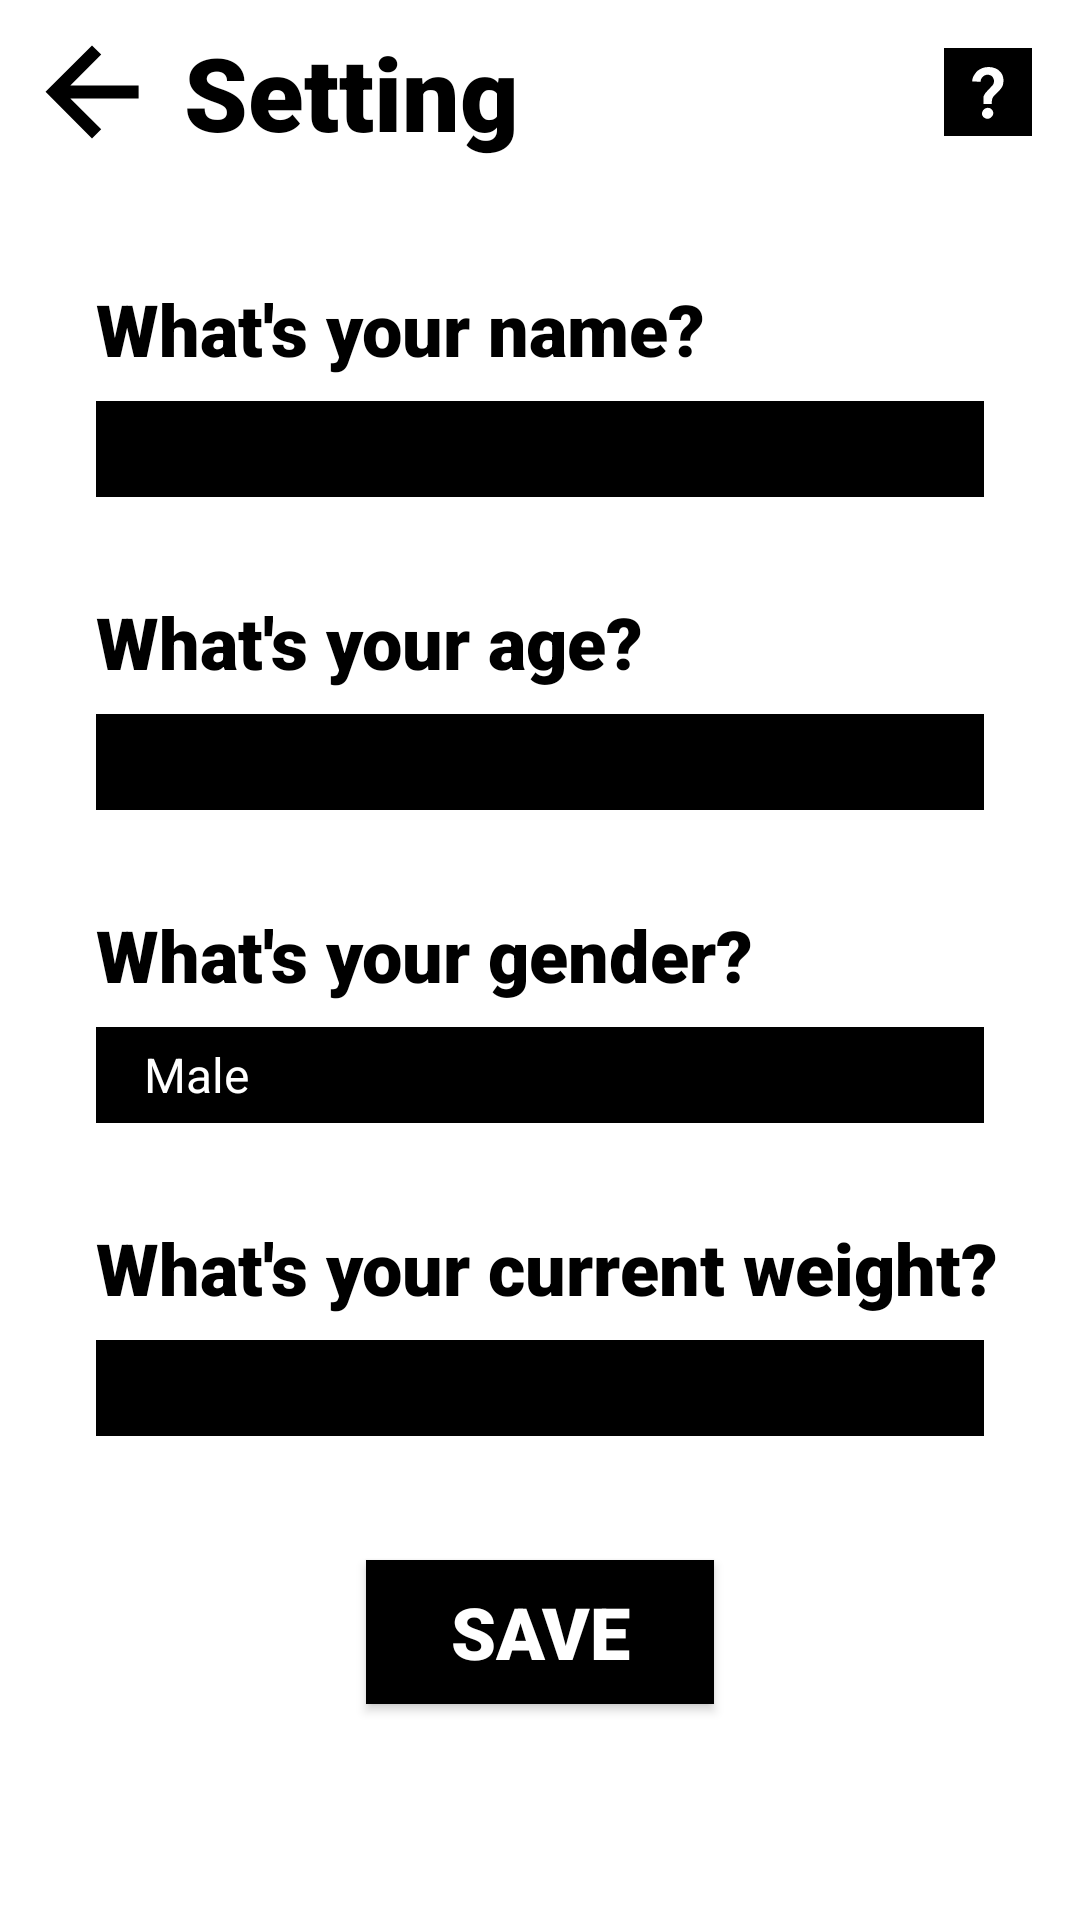

Write the Android layout XML for this screen, with the resource values it uses.
<!-- AndroidManifest.xml: application theme Theme.Petwalker -->
<!-- res/layout/activity_setting.xml -->
<?xml version="1.0" encoding="utf-8"?>
<RelativeLayout
    xmlns:android="http://schemas.android.com/apk/res/android"
    xmlns:app="http://schemas.android.com/apk/res-auto"
    xmlns:tools="http://schemas.android.com/tools"
    android:layout_width="match_parent"
    android:layout_height="match_parent"
    android:background="@color/white">

    <androidx.constraintlayout.widget.ConstraintLayout
        android:id="@+id/constraintLayout_top"
        android:layout_width="match_parent"
        android:layout_height="wrap_content"
        android:background="@color/white">

        <Button
            android:id="@+id/btn_back"
            android:layout_width="0dp"
            android:layout_height="0dp"
            android:layout_marginStart="8dp"
            android:layout_marginTop="8dp"
            android:layout_marginBottom="8dp"
            android:background="@drawable/arrow_back_48px"
            app:backgroundTint="#000000"
            app:layout_constraintBottom_toBottomOf="parent"
            app:layout_constraintDimensionRatio="1:1"
            app:layout_constraintStart_toStartOf="parent"
            app:layout_constraintTop_toTopOf="parent" />

        <TextView
            android:id="@+id/dashboard_label"
            android:layout_width="wrap_content"
            android:layout_height="wrap_content"
            android:layout_marginStart="8dp"
            android:layout_marginTop="8dp"
            android:layout_marginBottom="8dp"
            android:fontFamily="sans-serif-black"
            android:text="Setting"
            android:textColor="#000000"
            android:textSize="34sp"
            app:layout_constraintBottom_toBottomOf="parent"
            app:layout_constraintStart_toEndOf="@+id/btn_back"
            app:layout_constraintTop_toTopOf="parent" />

        <Button
            android:id="@+id/btn_help"
            android:layout_width="0dp"
            android:layout_height="0dp"
            android:layout_marginTop="16dp"
            android:layout_marginEnd="16dp"
            android:layout_marginBottom="16dp"
            android:background="@drawable/help_btn"
            app:layout_constraintBottom_toBottomOf="parent"
            app:layout_constraintDimensionRatio="1:1"
            app:layout_constraintEnd_toEndOf="parent"
            app:layout_constraintTop_toTopOf="parent" />

    </androidx.constraintlayout.widget.ConstraintLayout>

    <androidx.constraintlayout.widget.ConstraintLayout
        android:layout_width="match_parent"
        android:layout_height="match_parent"
        android:layout_below="@id/constraintLayout_top">

        <Button
            android:id="@+id/save_btn"
            android:layout_width="wrap_content"
            android:layout_height="wrap_content"
            android:layout_marginBottom="72dp"
            android:background="@color/black"
            android:enabled="true"
            android:fontFamily="sans-serif-black"
            android:paddingLeft="28dp"
            android:paddingRight="28dp"
            android:text="Save"
            android:textColor="@color/white"
            android:textSize="24sp"
            app:layout_constraintBottom_toBottomOf="parent"
            app:layout_constraintEnd_toEndOf="parent"
            app:layout_constraintStart_toStartOf="parent" />

        <TextView
            android:id="@+id/nameQuestion"
            android:layout_width="wrap_content"
            android:layout_height="wrap_content"
            android:layout_marginStart="32dp"
            android:layout_marginTop="32dp"
            android:fontFamily="sans-serif-black"
            android:text="What's your name?"
            android:textColor="@color/black"
            android:textSize="24sp"
            app:layout_constraintStart_toStartOf="parent"
            app:layout_constraintTop_toTopOf="parent" />
        <EditText
            android:id="@+id/editTextString_name"
            android:layout_width="0dp"
            android:layout_height="wrap_content"
            android:minWidth="200dp"
            android:minHeight="32dp"
            android:paddingLeft="8dp"
            android:paddingRight="8dp"
            android:layout_marginStart="32dp"
            android:layout_marginTop="8dp"
            android:layout_marginEnd="32dp"
            android:background="@color/black"
            android:ems="10"
            android:inputType="textNoSuggestions"
            android:textColor="@color/white"
            android:fontFamily="sans-serif-black"
            android:maxLength="20"
            app:layout_constraintEnd_toEndOf="parent"
            app:layout_constraintStart_toStartOf="parent"
            app:layout_constraintTop_toBottomOf="@+id/nameQuestion" />

        <TextView
            android:id="@+id/ageQuestion"
            android:layout_width="wrap_content"
            android:layout_height="wrap_content"
            android:layout_marginStart="32dp"
            android:layout_marginTop="32dp"
            android:fontFamily="sans-serif-black"
            android:text="What's your age?"
            android:textColor="@color/black"
            android:textSize="24sp"
            app:layout_constraintStart_toStartOf="parent"
            app:layout_constraintTop_toBottomOf="@+id/editTextString_name" />
        <EditText
            android:id="@+id/editTextDate_birthday"
            android:layout_width="0dp"
            android:layout_height="wrap_content"
            android:minWidth="200dp"
            android:minHeight="32dp"
            android:paddingLeft="8dp"
            android:paddingRight="8dp"
            android:layout_marginStart="32dp"
            android:layout_marginTop="8dp"
            android:layout_marginEnd="32dp"
            android:background="@color/black"
            android:ems="10"
            android:inputType="date"
            android:fontFamily="sans-serif-black"
            android:maxLength="6"
            android:textColor="@color/white"
            app:layout_constraintEnd_toEndOf="parent"
            app:layout_constraintStart_toStartOf="parent"
            app:layout_constraintTop_toBottomOf="@+id/ageQuestion" />

        <TextView
            android:id="@+id/genderQuestion"
            android:layout_width="wrap_content"
            android:layout_height="wrap_content"
            android:layout_marginStart="32dp"
            android:layout_marginTop="32dp"
            android:fontFamily="sans-serif-black"
            android:text="What's your gender?"
            android:textColor="@color/black"
            android:textSize="24sp"
            app:layout_constraintStart_toStartOf="parent"
            app:layout_constraintTop_toBottomOf="@+id/editTextDate_birthday" />
        <Spinner
            android:id="@+id/spinner_gender"
            android:layout_width="0dp"
            android:layout_height="wrap_content"
            android:minWidth="200dp"
            android:minHeight="32dp"
            android:paddingLeft="8dp"
            android:paddingRight="8dp"
            android:layout_marginStart="32dp"
            android:layout_marginTop="8dp"
            android:layout_marginEnd="32dp"
            android:entries="@array/gender_array"
            android:background="@drawable/stype_spinner_black"
            android:theme="@style/Spinner_black"
            android:popupBackground="@color/black"
            android:popupTheme="@style/Spinner_black"
            app:layout_constraintEnd_toEndOf="parent"
            app:layout_constraintStart_toStartOf="parent"
            app:layout_constraintTop_toBottomOf="@+id/genderQuestion" />

        <TextView
            android:id="@+id/currentHeightQuestion"
            android:layout_width="wrap_content"
            android:layout_height="wrap_content"
            android:layout_marginStart="32dp"
            android:layout_marginTop="32dp"
            android:fontFamily="sans-serif-black"
            android:text="What's your current weight?"
            android:textColor="@color/black"
            android:textSize="24sp"
            app:layout_constraintStart_toStartOf="parent"
            app:layout_constraintTop_toBottomOf="@+id/spinner_gender" />
        <EditText
            android:id="@+id/editTextNumber_weight"
            android:layout_width="0dp"
            android:layout_height="wrap_content"
            android:minWidth="200dp"
            android:minHeight="32dp"
            android:paddingLeft="8dp"
            android:paddingRight="8dp"
            android:layout_marginStart="32dp"
            android:layout_marginTop="8dp"
            android:layout_marginEnd="32dp"
            android:background="@color/black"
            android:ems="10"
            android:fontFamily="sans-serif-black"
            android:maxLength="6"
            android:inputType="numberDecimal"
            android:textColor="@color/white"
            app:layout_constraintEnd_toEndOf="parent"
            app:layout_constraintStart_toStartOf="parent"
            app:layout_constraintTop_toBottomOf="@+id/currentHeightQuestion" />

    </androidx.constraintlayout.widget.ConstraintLayout>

</RelativeLayout>
<!-- resources referenced by this layout -->
<resources>
  <string-array name="gender_array">
          <item>Male</item>
          <item>Female</item>
      </string-array>
  <!-- drawable arrow_back_48px (drawable) -->
  <vector xmlns:android="http://schemas.android.com/apk/res/android"
      android:width="48dp"
      android:height="48dp"
      android:viewportWidth="48"
      android:viewportHeight="48"
      android:tint="?attr/colorControlNormal">
    <path
        android:fillColor="#000000"
        android:pathData="M24,40.4 L7.6,23.95 24,7.6 27.25,10.75 16.35,21.7H40.45V26.25H16.35L27.25,37.15Z"/>
  </vector>
  <!-- drawable help_btn (drawable) -->
  <vector xmlns:android="http://schemas.android.com/apk/res/android"
      android:width="25dp"
      android:height="25dp"
      android:viewportWidth="25"
      android:viewportHeight="25">
    <path
        android:fillColor="#FF000000"
        android:pathData="M0,0h25v25h-25z"/>
    <path
        android:pathData="M11.2,15.8v-1.1c0,-0.3 0,-0.5 0,-0.7c0,-0.2 0.1,-0.4 0.2,-0.6c0.1,-0.2 0.2,-0.3 0.3,-0.5c0.1,-0.2 0.3,-0.3 0.5,-0.6l1.5,-1.6c0.3,-0.3 0.5,-0.8 0.5,-1.3c0,-0.5 -0.2,-0.9 -0.5,-1.3c-0.3,-0.3 -0.8,-0.5 -1.3,-0.5c-0.6,0 -1,0.2 -1.4,0.6c-0.4,0.4 -0.6,0.8 -0.6,1.4L8,9.5C8,8.9 8.2,8.3 8.5,7.8c0.3,-0.5 0.6,-0.9 1,-1.3c0.4,-0.3 0.9,-0.6 1.4,-0.8c0.5,-0.2 1.1,-0.3 1.8,-0.3c0.6,0 1.2,0.1 1.7,0.3c0.5,0.2 1,0.4 1.3,0.8c0.4,0.3 0.7,0.7 0.9,1.2c0.2,0.5 0.3,1 0.3,1.7c0,0.4 -0.1,0.8 -0.2,1.2c-0.1,0.3 -0.3,0.6 -0.5,0.9c-0.2,0.3 -0.4,0.5 -0.7,0.8c-0.3,0.3 -0.5,0.5 -0.8,0.8c-0.2,0.2 -0.3,0.3 -0.5,0.5c-0.1,0.1 -0.2,0.3 -0.3,0.4c-0.1,0.1 -0.1,0.3 -0.2,0.5c0,0.2 -0.1,0.4 -0.1,0.6v0.8H11.2zM10.8,18.6c0,-0.4 0.2,-0.8 0.5,-1.1c0.3,-0.3 0.7,-0.5 1.1,-0.5c0.4,0 0.8,0.1 1.1,0.4c0.3,0.3 0.5,0.7 0.5,1.1c0,0.4 -0.2,0.8 -0.5,1.1c-0.3,0.3 -0.7,0.5 -1.1,0.5c-0.2,0 -0.4,0 -0.6,-0.1c-0.2,-0.1 -0.4,-0.2 -0.5,-0.3c-0.1,-0.1 -0.3,-0.3 -0.4,-0.5C10.8,19 10.8,18.8 10.8,18.6z"
        android:fillColor="#FFFFFF"/>
  </vector>
  <!-- drawable stype_spinner_black (drawable) -->
  <?xml version="1.0" encoding="utf-8"?>
  <selector xmlns:android="http://schemas.android.com/apk/res/android">
      <item>
          <layer-list>
              <item>
                  <shape android:shape="rectangle">
                      <solid android:color="@color/black"/>
                  </shape>
              </item>
          </layer-list>
      </item>
  </selector>
  <style name="Spinner_black" parent="Theme.AppCompat.Light">
          <item name="android:textColor">@color/white</item>
          <item name="fontFamily">@sans-serif-black</item>
      </style>
  <style name="Theme.Petwalker" parent="Theme.AppCompat.Light.NoActionBar">
          
          <item name="colorPrimary">@color/purple_500</item>
          <item name="colorPrimaryVariant">@color/purple_700</item>
          <item name="colorOnPrimary">@color/white</item>
          
          <item name="colorSecondary">@color/teal_200</item>
          <item name="colorSecondaryVariant">@color/teal_700</item>
          <item name="colorOnSecondary">@color/black</item>
          
          <item name="android:statusBarColor">?attr/colorPrimaryVariant</item>
          
      </style>
  <!-- not gathered from this repository: default colours our renderer supplied (Android Studio template values) -->
  <color name="purple_500">#FF6200EE</color>
  <color name="purple_700">#FF3700B3</color>
  <color name="teal_200">#FF03DAC5</color>
  <color name="teal_700">#FF018786</color>
  <color name="black">#FF000000</color>
  <color name="white">#FFFFFFFF</color>
</resources>
